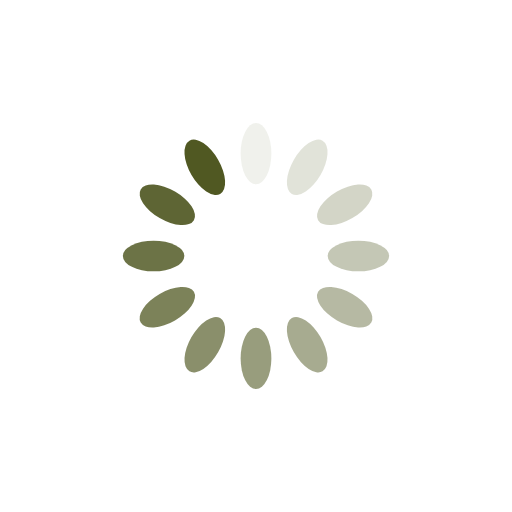
t = 0.00 s
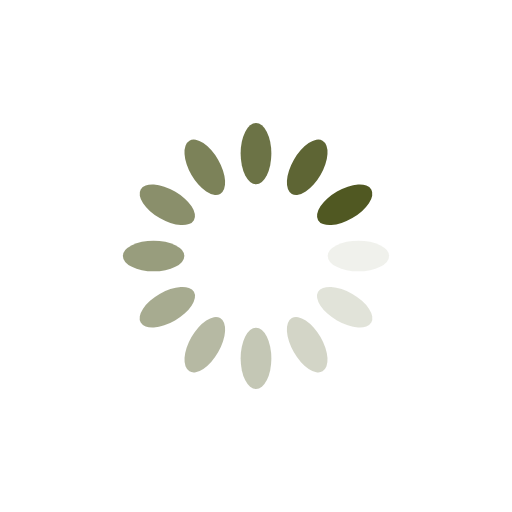
t = 0.25 s
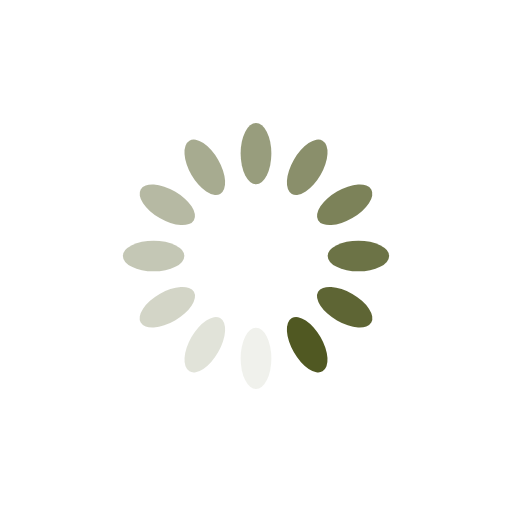
t = 0.50 s
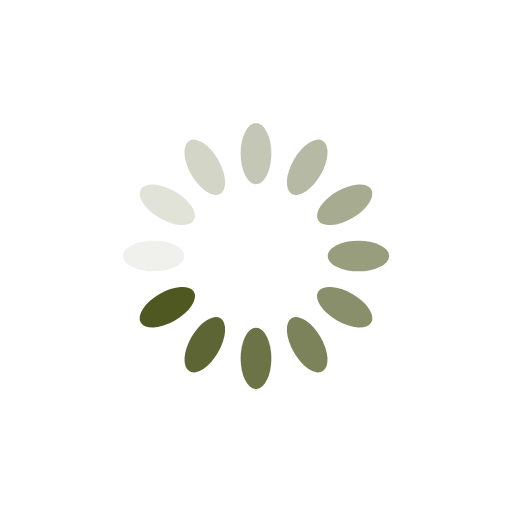
t = 0.75 s

The animated SVG that drew these frames (rendered in a browser with its animation timeline set to each time). Animation: 12 SMIL elements (animate=12); one cycle of 1.00 s, repeats indefinitely.

<?xml version="1.0" encoding="utf-8"?>
<svg xmlns="http://www.w3.org/2000/svg" xmlns:xlink="http://www.w3.org/1999/xlink" style="margin: auto; background: none; display: block; shape-rendering: auto;" width="200px" height="200px" viewBox="0 0 100 100" preserveAspectRatio="xMidYMid">
<g transform="rotate(0 50 50)">
  <rect x="47" y="24" rx="3" ry="6" width="6" height="12" fill="#505822">
    <animate attributeName="opacity" values="1;0" keyTimes="0;1" dur="1s" begin="-0.9166666666666666s" repeatCount="indefinite"></animate>
  </rect>
</g><g transform="rotate(30 50 50)">
  <rect x="47" y="24" rx="3" ry="6" width="6" height="12" fill="#505822">
    <animate attributeName="opacity" values="1;0" keyTimes="0;1" dur="1s" begin="-0.8333333333333334s" repeatCount="indefinite"></animate>
  </rect>
</g><g transform="rotate(60 50 50)">
  <rect x="47" y="24" rx="3" ry="6" width="6" height="12" fill="#505822">
    <animate attributeName="opacity" values="1;0" keyTimes="0;1" dur="1s" begin="-0.75s" repeatCount="indefinite"></animate>
  </rect>
</g><g transform="rotate(90 50 50)">
  <rect x="47" y="24" rx="3" ry="6" width="6" height="12" fill="#505822">
    <animate attributeName="opacity" values="1;0" keyTimes="0;1" dur="1s" begin="-0.6666666666666666s" repeatCount="indefinite"></animate>
  </rect>
</g><g transform="rotate(120 50 50)">
  <rect x="47" y="24" rx="3" ry="6" width="6" height="12" fill="#505822">
    <animate attributeName="opacity" values="1;0" keyTimes="0;1" dur="1s" begin="-0.5833333333333334s" repeatCount="indefinite"></animate>
  </rect>
</g><g transform="rotate(150 50 50)">
  <rect x="47" y="24" rx="3" ry="6" width="6" height="12" fill="#505822">
    <animate attributeName="opacity" values="1;0" keyTimes="0;1" dur="1s" begin="-0.5s" repeatCount="indefinite"></animate>
  </rect>
</g><g transform="rotate(180 50 50)">
  <rect x="47" y="24" rx="3" ry="6" width="6" height="12" fill="#505822">
    <animate attributeName="opacity" values="1;0" keyTimes="0;1" dur="1s" begin="-0.4166666666666667s" repeatCount="indefinite"></animate>
  </rect>
</g><g transform="rotate(210 50 50)">
  <rect x="47" y="24" rx="3" ry="6" width="6" height="12" fill="#505822">
    <animate attributeName="opacity" values="1;0" keyTimes="0;1" dur="1s" begin="-0.3333333333333333s" repeatCount="indefinite"></animate>
  </rect>
</g><g transform="rotate(240 50 50)">
  <rect x="47" y="24" rx="3" ry="6" width="6" height="12" fill="#505822">
    <animate attributeName="opacity" values="1;0" keyTimes="0;1" dur="1s" begin="-0.25s" repeatCount="indefinite"></animate>
  </rect>
</g><g transform="rotate(270 50 50)">
  <rect x="47" y="24" rx="3" ry="6" width="6" height="12" fill="#505822">
    <animate attributeName="opacity" values="1;0" keyTimes="0;1" dur="1s" begin="-0.16666666666666666s" repeatCount="indefinite"></animate>
  </rect>
</g><g transform="rotate(300 50 50)">
  <rect x="47" y="24" rx="3" ry="6" width="6" height="12" fill="#505822">
    <animate attributeName="opacity" values="1;0" keyTimes="0;1" dur="1s" begin="-0.08333333333333333s" repeatCount="indefinite"></animate>
  </rect>
</g><g transform="rotate(330 50 50)">
  <rect x="47" y="24" rx="3" ry="6" width="6" height="12" fill="#505822">
    <animate attributeName="opacity" values="1;0" keyTimes="0;1" dur="1s" begin="0s" repeatCount="indefinite"></animate>
  </rect>
</g>
<!-- [ldio] generated by https://loading.io/ --></svg>
